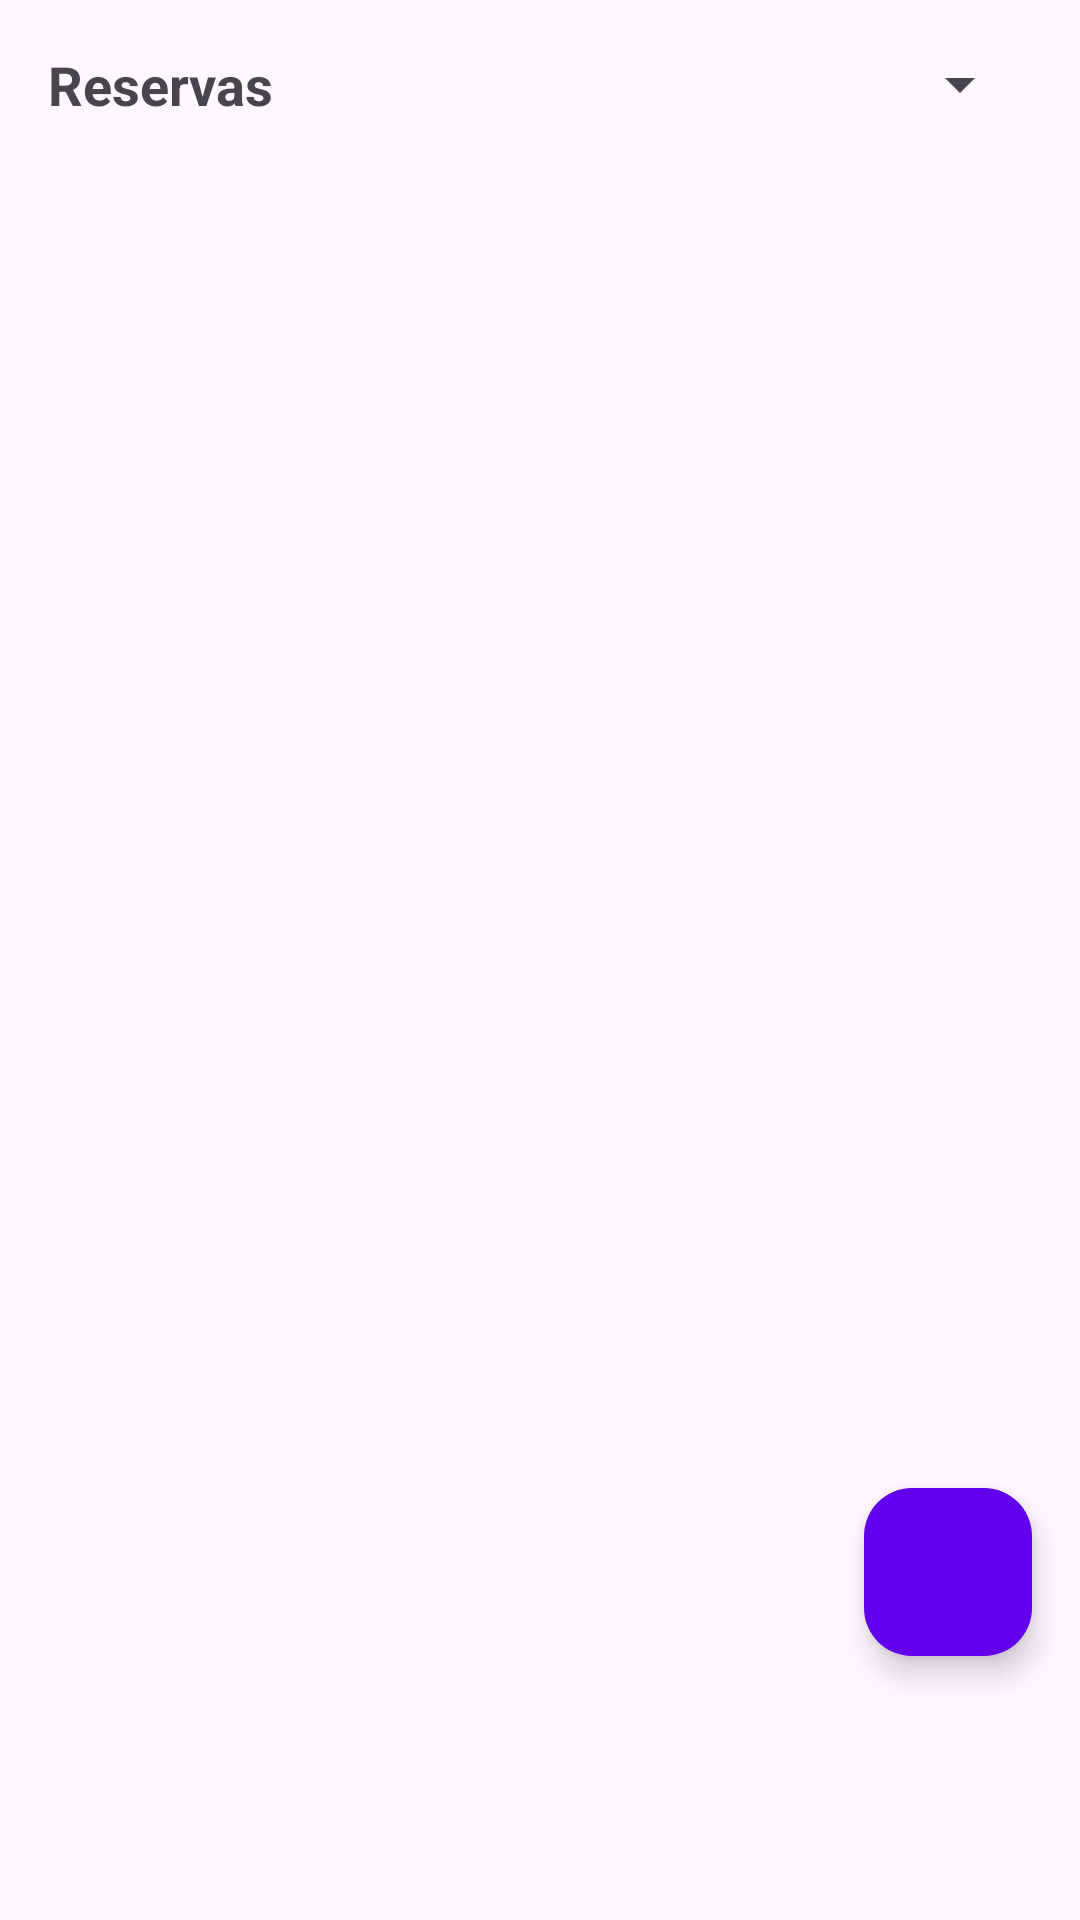

Here is an Android app screen rendered from its layout file. Give the layout XML and the strings, colors and styles it references.
<!-- AndroidManifest.xml: application theme Theme.MyRoomy -->
<!-- res/layout/fragment_admin_habitacion_list.xml -->
<?xml version="1.0" encoding="utf-8"?>
<androidx.coordinatorlayout.widget.CoordinatorLayout
    xmlns:android="http://schemas.android.com/apk/res/android"
    xmlns:app="http://schemas.android.com/apk/res-auto"
    android:layout_width="match_parent"
    android:layout_height="match_parent">

    <LinearLayout
        android:layout_width="match_parent"
        android:layout_height="match_parent"
        android:orientation="vertical"
        android:padding="16dp">
        <LinearLayout
            android:layout_width="match_parent"
            android:layout_height="wrap_content"
            android:orientation="horizontal"
            android:gravity="center_vertical"
            android:layout_marginBottom="8dp">

            <TextView
                android:layout_width="0dp"
                android:layout_weight="1"
                android:layout_height="wrap_content"
                android:text="Reservas"
                android:textSize="18sp"
                android:textStyle="bold" />

            <Spinner
                android:id="@+id/spinnerFiltro_habitacion"
                android:layout_width="wrap_content"
                android:layout_height="wrap_content" />
        </LinearLayout>

        <androidx.recyclerview.widget.RecyclerView
            android:id="@+id/recyclerHabitaciones"
            android:layout_width="match_parent"
            android:layout_height="0dp"
            android:layout_weight="1"
            android:clipToPadding="false"
            android:scrollbars="none" />
    </LinearLayout>

    
    <LinearLayout
        android:id="@+id/layoutVacio"
        android:layout_width="match_parent"
        android:layout_height="match_parent"
        android:orientation="vertical"
        android:gravity="center"
        android:visibility="gone"
        android:padding="24dp">

        <TextView
            android:id="@+id/txtSinHabitaciones"
            android:layout_width="wrap_content"
            android:layout_height="wrap_content"
            android:text="No existen habitaciones registradas"
            android:textAppearance="?attr/textAppearanceBodyLarge"
            android:textColor="?android:textColorPrimary"
            android:gravity="center"
            android:paddingBottom="16dp"/>
    </LinearLayout>

    
    <com.google.android.material.floatingactionbutton.FloatingActionButton
        android:id="@+id/btnAgregarHabitacion"
        android:layout_width="wrap_content"
        android:layout_height="wrap_content"
        android:layout_gravity="bottom|end"
        android:layout_marginEnd="16dp"
        android:layout_marginBottom="88dp"
        android:contentDescription="Agregar habitación"
        android:src="@drawable/ic_add"
        app:backgroundTint="@color/purple_500"
        app:tint="@android:color/white" />

</androidx.coordinatorlayout.widget.CoordinatorLayout>
<!-- resources referenced by this layout -->
<resources>
  <color name="purple_500">#6200EE</color>
  <style name="Theme.MyRoomy" parent="Theme.Material3.DayNight.NoActionBar">
          
          <item name="textInputStyle">@style/Widget.Material3.TextInputLayout.OutlinedBox</item>
          <item name="android:statusBarColor">@android:color/transparent</item>
          <item name="android:windowDrawsSystemBarBackgrounds">true</item>
          <item name="android:windowTranslucentStatus">false</item>
      </style>
</resources>
